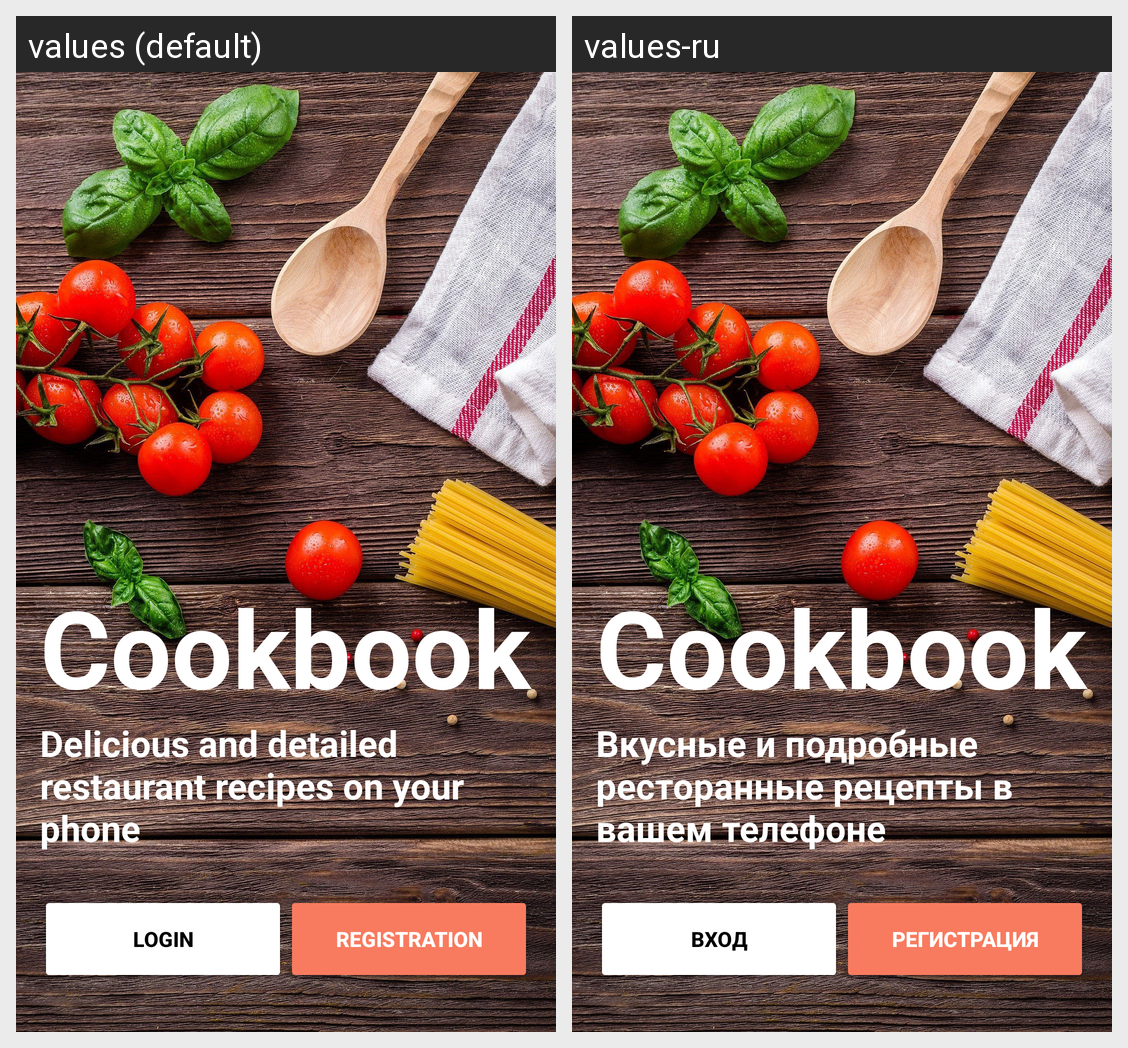

For this localized Android screen grid, give each drawn string resource with its value in every locale shown.
Android screen res/layout/activity_main.xml rendered under 2 locales, left to right: values (default), values-ru. Device: Nexus 5 (rendered at 1080×1920; each locale shown at half size, 540×960, under a caption strip naming it); theme Theme.Cookbook.
Strings drawn on this screen, with the default value and each locale's value (text and hints the layout hard-codes, and strings that could not be matched under every locale, appear in the picture but are not listed):

app_name
  values: Cookbook
  values-ru: Cookbook

subtitle
  values: Delicious and detailed restaurant recipes on your phone
  values-ru: Вкусные и подробные ресторанные рецепты в вашем телефоне

login_btn
  values: Login
  values-ru: Вход

registr_btn
  values: Registration
  values-ru: Регистрация
